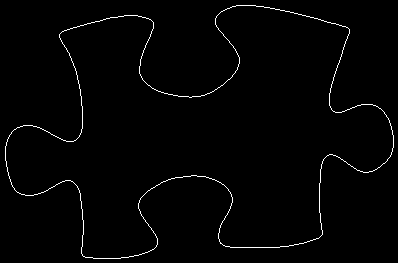

Data behind this chart, as committed beside it:
5, 146
5, 147
5, 148
5, 149
5, 150
5, 151
5, 152
5, 153
5, 154
5, 155
5, 156
5, 157
5, 158
5, 159
5, 160
6, 161
6, 162
6, 163
6, 164
6, 165
6, 166
7, 167
7, 168
7, 169
7, 170
7, 171
8, 172
8, 173
8, 174
8, 175
9, 176
9, 177
9, 178
10, 179
10, 180
10, 181
11, 182
11, 183
11, 184
12, 185
12, 186
13, 187
14, 188
14, 189
15, 190
16, 191
17, 192
18, 192
19, 193
20, 193
21, 194
22, 194
23, 194
24, 194
25, 195
26, 195
27, 195
28, 195
29, 195
30, 195
31, 195
... 1,418 more rows
